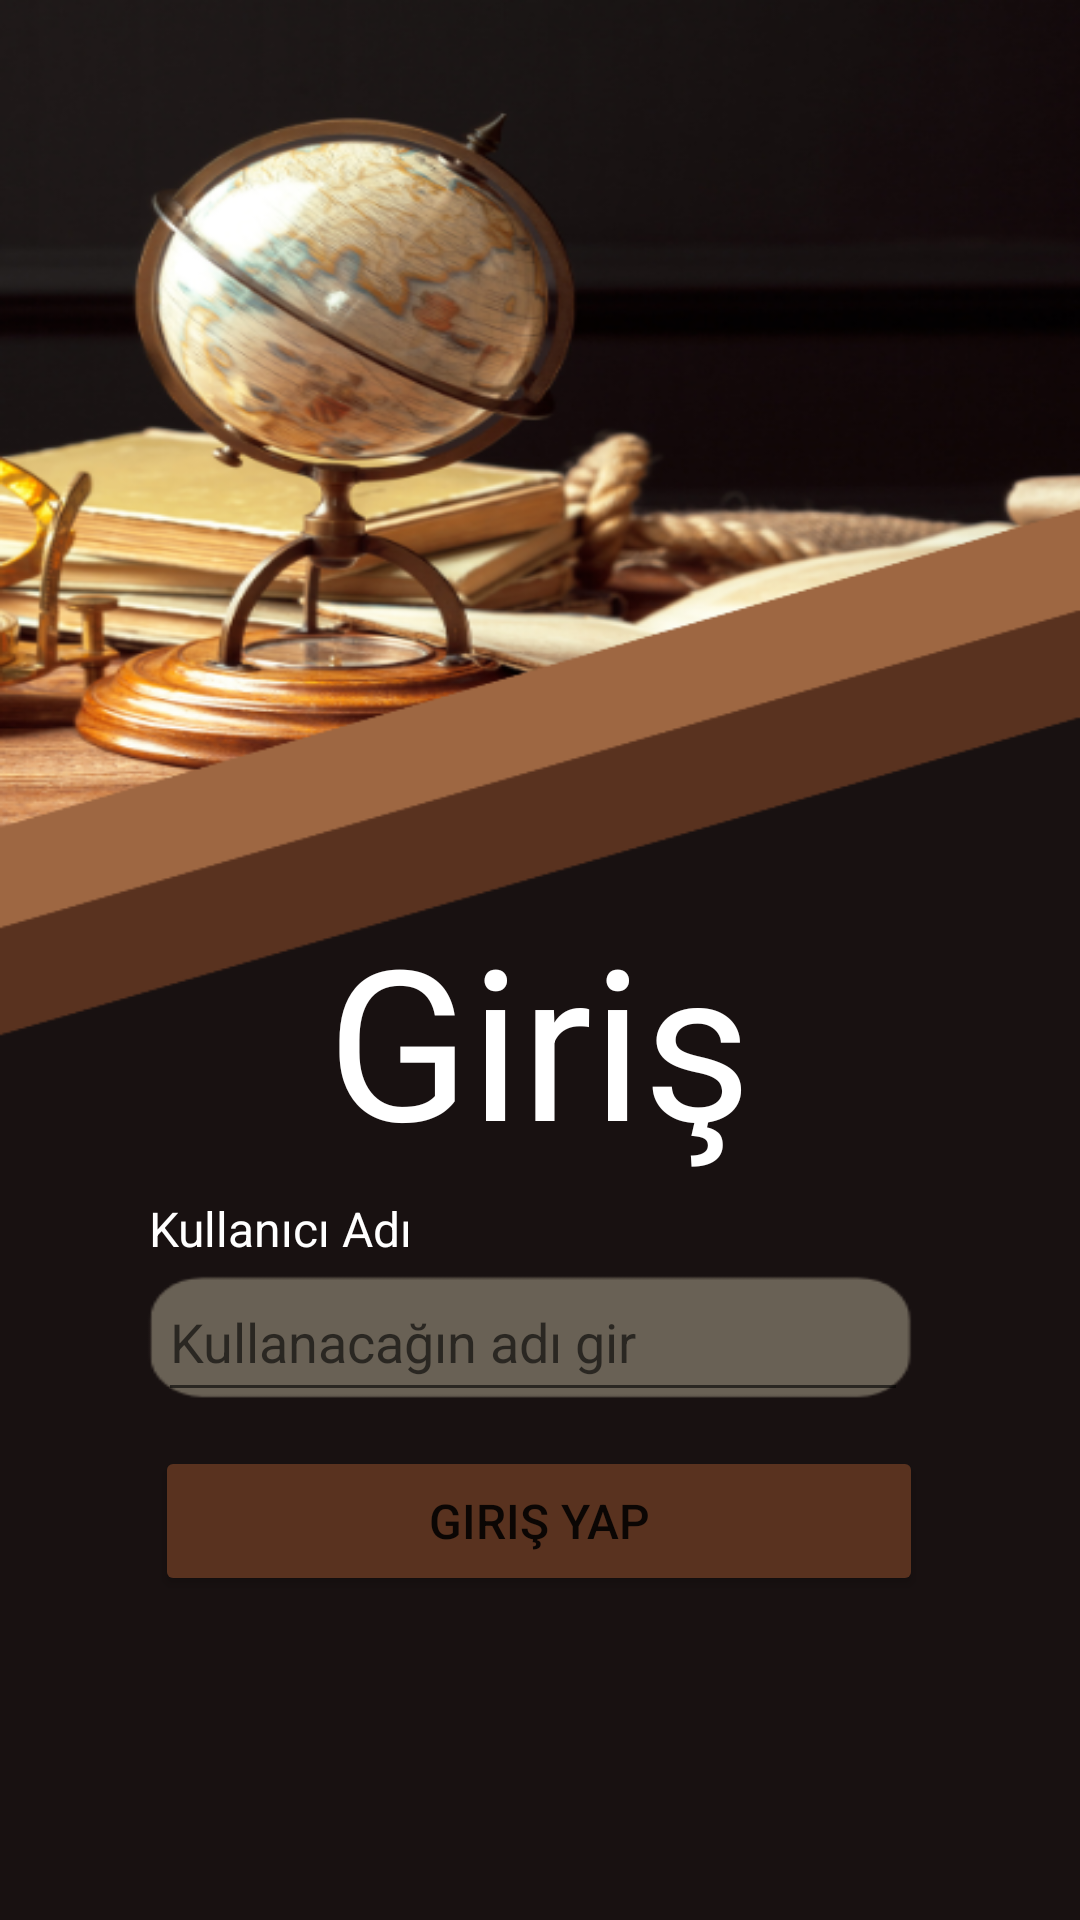

The Android layout XML behind this screen, and the referenced resources:
<!-- AndroidManifest.xml: application theme Theme.AntikSeruven -->
<!-- res/layout/activity_login.xml -->
<?xml version="1.0" encoding="utf-8"?>
<androidx.constraintlayout.widget.ConstraintLayout xmlns:android="http://schemas.android.com/apk/res/android"
    xmlns:app="http://schemas.android.com/apk/res-auto"
    xmlns:tools="http://schemas.android.com/tools"
    android:layout_width="match_parent"
    android:layout_height="match_parent"
    android:background="@drawable/login"
    tools:context=".Login">

    <TextView
        android:id="@+id/textView2"
        android:layout_width="wrap_content"
        android:layout_height="wrap_content"
        android:text="Giriş"
        android:textColor="#FFFFFF"
        android:textSize="70dp"
        app:layout_constraintBottom_toBottomOf="parent"
        app:layout_constraintEnd_toEndOf="parent"
        app:layout_constraintHorizontal_bias="0.498"
        app:layout_constraintStart_toStartOf="parent"
        app:layout_constraintTop_toTopOf="parent"
        app:layout_constraintVertical_bias="0.548" />

    <TextView
        android:id="@+id/textView3"
        android:layout_width="wrap_content"
        android:layout_height="wrap_content"
        android:text="Kullanıcı Adı"
        android:textColor="#FFFFFF"
        android:textSize="16sp"
        app:layout_constraintBottom_toBottomOf="parent"
        app:layout_constraintEnd_toEndOf="parent"
        app:layout_constraintHorizontal_bias="0.182"
        app:layout_constraintStart_toStartOf="parent"
        app:layout_constraintTop_toTopOf="parent"
        app:layout_constraintVertical_bias="0.645" />

    <Button
        android:id="@+id/button"
        android:layout_width="256dp"
        android:layout_height="50dp"
        android:backgroundTint="#59321F"
        android:text="Giriş Yap"
        android:textSize="16sp"
        app:cornerRadius="7dp"
        app:layout_constraintBottom_toBottomOf="parent"
        app:layout_constraintEnd_toEndOf="parent"
        app:layout_constraintHorizontal_bias="0.498"
        app:layout_constraintStart_toStartOf="parent"
        app:layout_constraintTop_toTopOf="parent"
        app:layout_constraintVertical_bias="0.817" />

    <EditText
        android:id="@+id/editTextTextPersonName"
        android:layout_width="250dp"
        android:layout_height="50dp"
        android:ems="10"
        android:hint="Kullanacağın adı gir"
        android:inputType="textPersonName"
        app:layout_constraintBottom_toBottomOf="parent"
        app:layout_constraintEnd_toEndOf="parent"
        app:layout_constraintHorizontal_bias="0.478"
        app:layout_constraintStart_toStartOf="parent"
        app:layout_constraintTop_toTopOf="parent"
        app:layout_constraintVertical_bias="0.713" />

</androidx.constraintlayout.widget.ConstraintLayout>
<!-- resources referenced by this layout -->
<resources>
  <!-- drawable login: png bitmap (drawable, 189843 bytes) -->
  <style name="Theme.AntikSeruven" parent="Theme.MaterialComponents.DayNight.DarkActionBar">
          
          <item name="colorPrimary">@color/purple_500</item>
          <item name="colorPrimaryVariant">@color/purple_700</item>
          <item name="colorOnPrimary">@color/white</item>
          
          <item name="colorSecondary">@color/teal_200</item>
          <item name="colorSecondaryVariant">@color/teal_700</item>
          <item name="colorOnSecondary">@color/black</item>
          
          <item name="android:statusBarColor">?attr/colorPrimaryVariant</item>
          
      </style>
  <!-- not gathered from this repository: default colours our renderer supplied (Android Studio template values) -->
  <color name="purple_500">#FF6200EE</color>
  <color name="purple_700">#FF3700B3</color>
  <color name="teal_200">#FF03DAC5</color>
  <color name="teal_700">#FF018786</color>
  <color name="black">#FF000000</color>
  <color name="white">#FFFFFFFF</color>
</resources>
